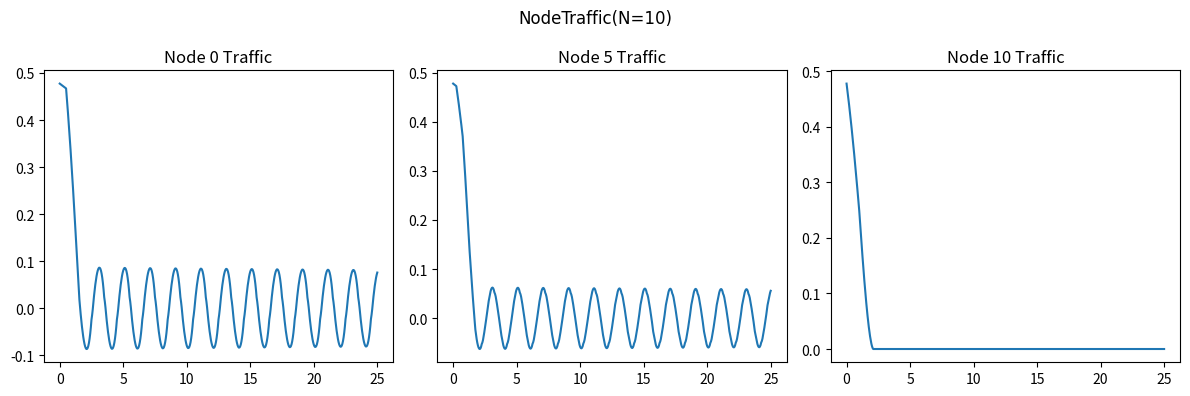
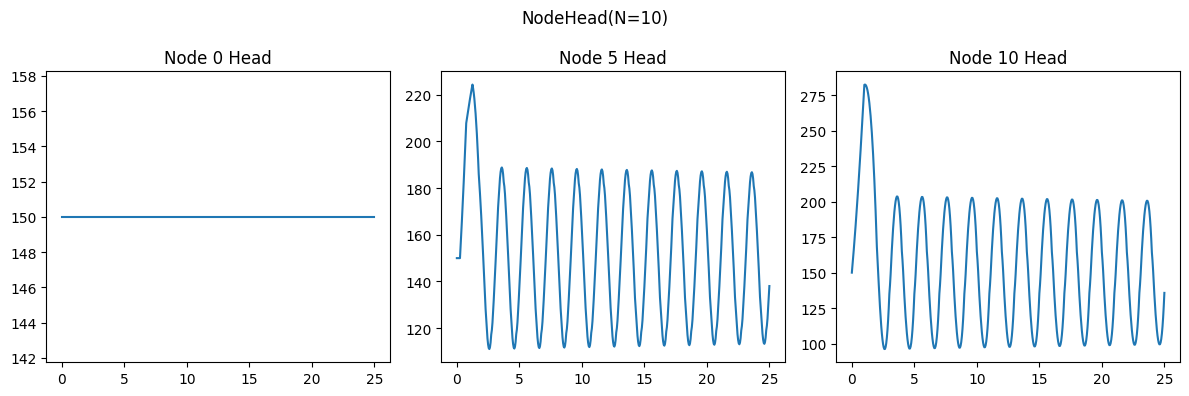

Source code (Python) for these figures, in order:
import numpy as np
import matplotlib.pyplot as plt

H_R = 150
L = 600
a = 1200
D = 0.5
f = 0.018
k = 0.009
# 即C_dA_g
g = 9.806
t_c = 2.1
E_m = 1.5
Q_0 =0.4774321
# 阀门全开时的流量

N = 10
# 管道分段

# 初始化Q和H
init = np.zeros(N+1)
Q = np.array([init])+Q_0
H = np.array([init])+H_R
# H[0,N] = 0

# 迭代计算
dx = L/N
dt = dx/a

N_t = int(25/dt)
A = np.pi*D**2/4
B = a/(g*A)
S = 0
R = f*dx/(2*g*D*A**2)
for i in range(1,N_t+1):
    t =  i*dt
    if t<t_c:
        tau = np.power(1-t/t_c,E_m)
        # tau = 1
    else:
        tau = 0
        # tau = 1
    Q = np.append(Q,[init],axis=0)
    H = np.append(H,[init],axis=0)
    for j in range(N+1):
        if j == 0:
            H[i,j] = H_R
            C_M = H[i-1,j+1]-Q[i-1,j+1]*(B-S-R*abs(Q[i-1,j+1]))
            Q[i,j] = (H[i,j]-C_M)/B
        elif j == N:
            C_P = H[i-1,j-1]+Q[i-1,j-1]*(B+S-R*abs(Q[i-1,j-1]))
            C_V = (Q_0*tau)**2/(2*H_R)
            Q[i,j] = -B*C_V+np.sqrt((B*C_V)**2+2*C_V*C_P)
            H[i,j] = C_P - B*Q[i,j]
        else:
            C_P = H[i-1,j-1]+Q[i-1,j-1]*(B+S-R*abs(Q[i-1,j-1]))
            C_M = H[i-1,j+1]-Q[i-1,j+1]*(B-S-R*abs(Q[i-1,j+1]))
            H[i,j] = (C_P+C_M)/2
            Q[i,j] = (C_P-C_M)/(2*B)

# 画出流量Q随时间变化
fig, ax = plt.subplots(1,3)
plt.rcParams['font.family'] = 'Times New Roman'

# 将图窗设置为3英寸*3英寸
fig.set_size_inches(12,4)
fig.suptitle('NodeTraffic(N='+str(N)+')')
ax[0].plot([i*dt for i in range (N_t+1)],Q[:,0])
ax[0].set_title('Node 0 Traffic')
ax[1].plot([i*dt for i in range (N_t+1)],Q[:,int(N/2)])
ax[1].set_title('Node '+str(int(N/2))+' Traffic')
ax[2].plot([i*dt for i in range (N_t+1)],Q[:,N])
ax[2].set_title('Node '+str(N)+' Traffic')
plt.tight_layout()
# 存储图像到Question2文件夹下
plt.show()

# 画出水头H随时间变化
fig, ax = plt.subplots(1,3)
fig.set_size_inches(12,4)
fig.suptitle('NodeHead(N='+str(N)+')')
ax[0].plot([i*dt for i in range (N_t+1)],H[:,0])
ax[0].set_title('Node 0 Head')
ax[1].plot([i*dt for i in range (N_t+1)],H[:,int(N/2)])
ax[1].set_title('Node '+str(int(N/2))+' Head')
ax[2].plot([i*dt for i in range (N_t+1)],H[:,N])
ax[2].set_title('Node '+str(N)+' Head')
plt.tight_layout()
plt.show()